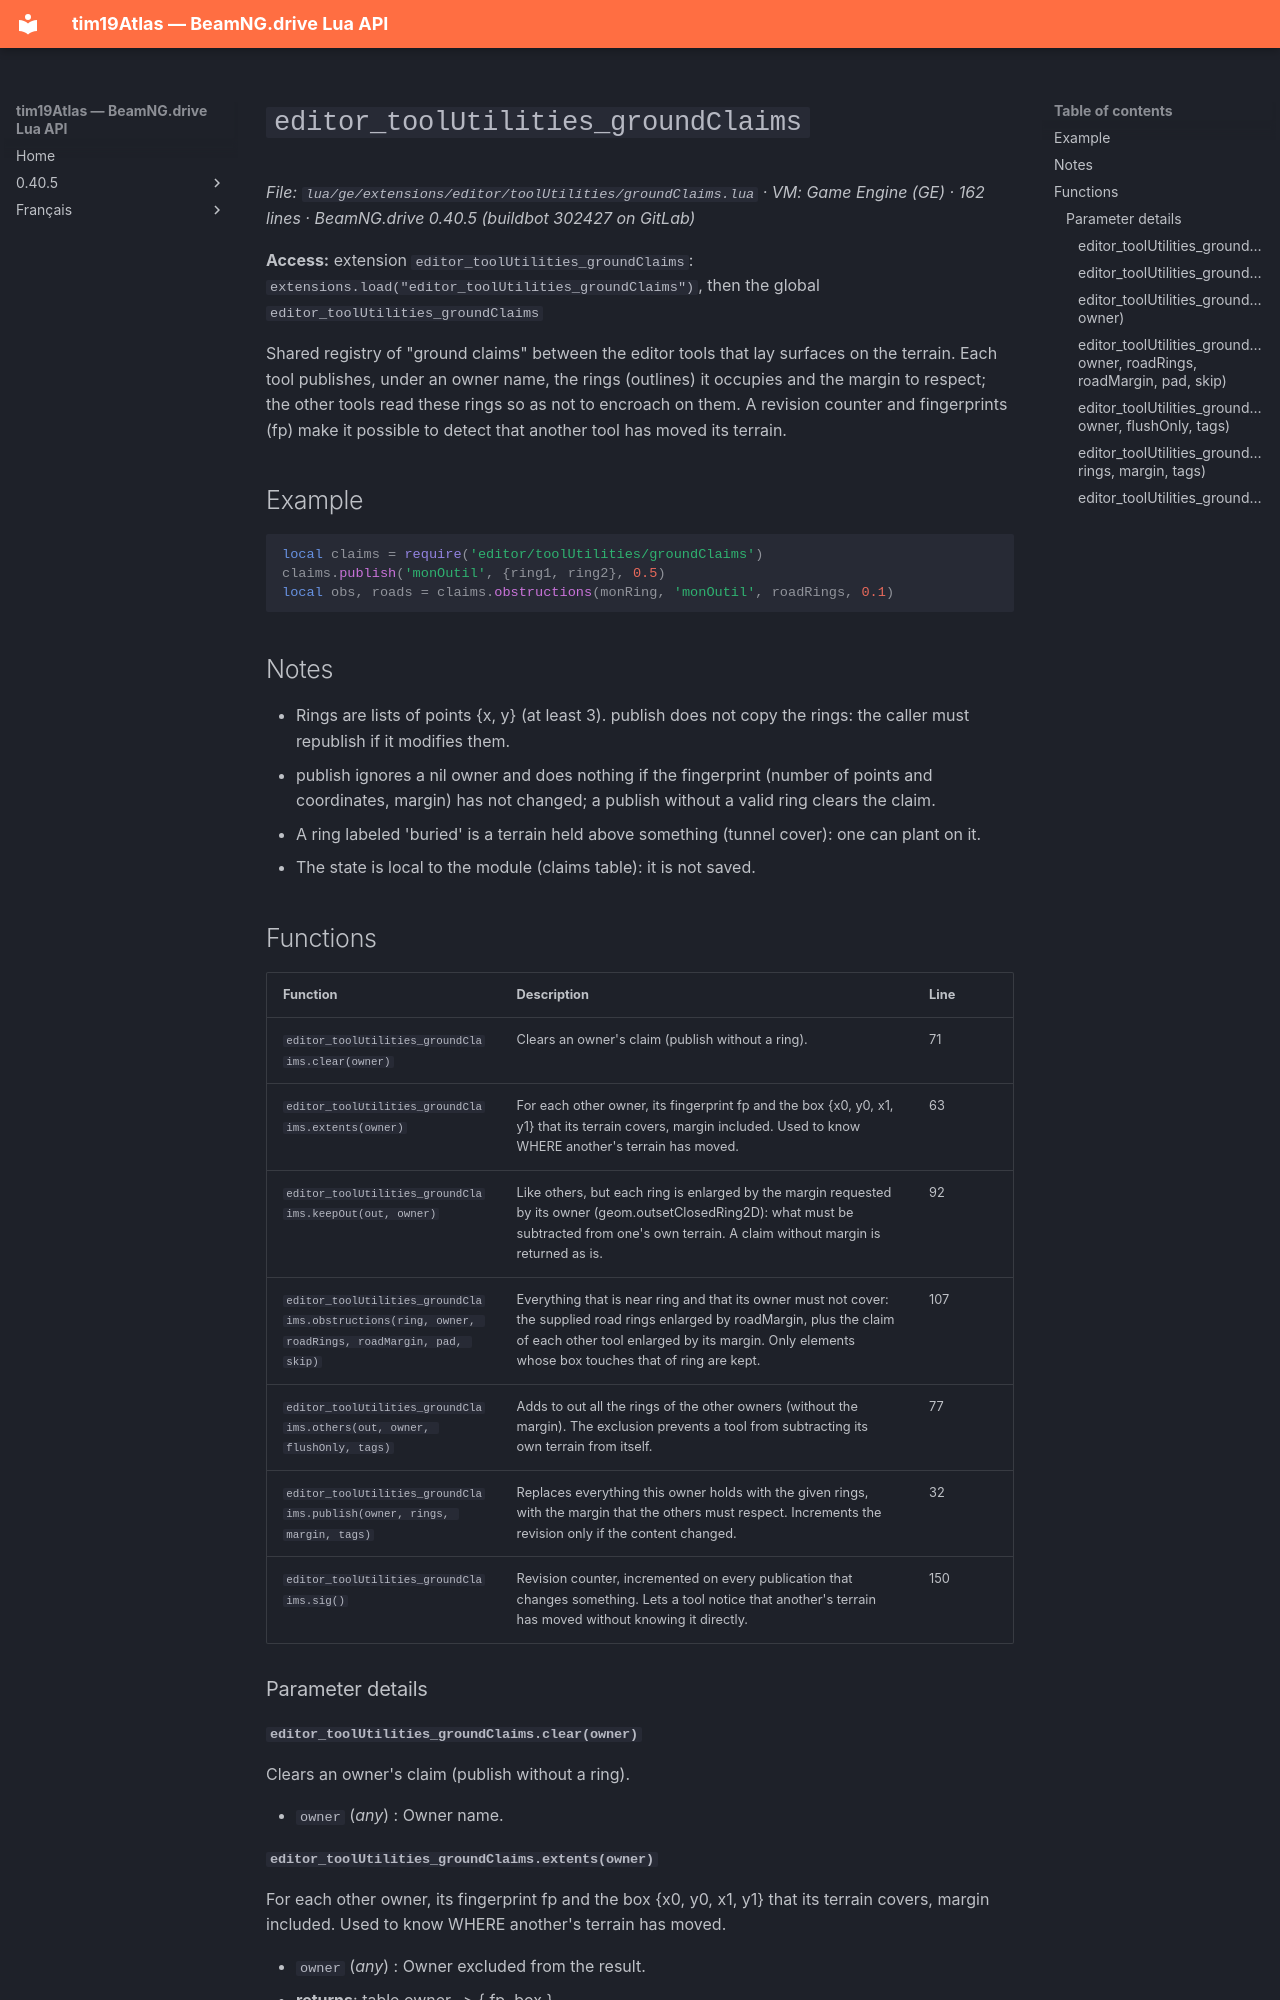

repository: Tim0219800/beamng-lua-atlas · page: 0.40.5/ge/extensions/editor/toolUtilities/groundClaims.html · generator: mkdocs

# `editor_toolUtilities_groundClaims`

*File: `lua/ge/extensions/editor/toolUtilities/groundClaims.lua` · VM: Game Engine (GE) · 162 lines · BeamNG.drive 0.40.5 (buildbot 302427 on GitLab)*

**Access:** extension `editor_toolUtilities_groundClaims`: `extensions.load("editor_toolUtilities_groundClaims")`, then the global `editor_toolUtilities_groundClaims`

Shared registry of "ground claims" between the editor tools that lay surfaces on the terrain. Each tool publishes, under an owner name, the rings (outlines) it occupies and the margin to respect; the other tools read these rings so as not to encroach on them. A revision counter and fingerprints (fp) make it possible to detect that another tool has moved its terrain.

## Example

```lua
local claims = require('editor/toolUtilities/groundClaims')
claims.publish('monOutil', {ring1, ring2}, 0.5)
local obs, roads = claims.obstructions(monRing, 'monOutil', roadRings, 0.1)
```

## Notes

- Rings are lists of points {x, y} (at least 3). publish does not copy the rings: the caller must republish if it modifies them.
- publish ignores a nil owner and does nothing if the fingerprint (number of points and coordinates, margin) has not changed; a publish without a valid ring clears the claim.
- A ring labeled 'buried' is a terrain held above something (tunnel cover): one can plant on it.
- The state is local to the module (claims table): it is not saved.

## Functions

| Function | Description | Line |
|---|---|---|
| `editor_toolUtilities_groundClaims.clear(owner)` | Clears an owner's claim (publish without a ring). | 71 |
| `editor_toolUtilities_groundClaims.extents(owner)` | For each other owner, its fingerprint fp and the box {x0, y0, x1, y1} that its terrain covers, margin included. Used to know WHERE another's terrain has moved. | 63 |
| `editor_toolUtilities_groundClaims.keepOut(out, owner)` | Like others, but each ring is enlarged by the margin requested by its owner (geom.outsetClosedRing2D): what must be subtracted from one's own terrain. A claim without margin is returned as is. | 92 |
| `editor_toolUtilities_groundClaims.obstructions(ring, owner, roadRings, roadMargin, pad, skip)` | Everything that is near ring and that its owner must not cover: the supplied road rings enlarged by roadMargin, plus the claim of each other tool enlarged by its margin. Only elements whose box touches that of ring are kept. | 107 |
| `editor_toolUtilities_groundClaims.others(out, owner, flushOnly, tags)` | Adds to out all the rings of the other owners (without the margin). The exclusion prevents a tool from subtracting its own terrain from itself. | 77 |
| `editor_toolUtilities_groundClaims.publish(owner, rings, margin, tags)` | Replaces everything this owner holds with the given rings, with the margin that the others must respect. Increments the revision only if the content changed. | 32 |
| `editor_toolUtilities_groundClaims.sig()` | Revision counter, incremented on every publication that changes something. Lets a tool notice that another's terrain has moved without knowing it directly. | 150 |

### Parameter details

#### `editor_toolUtilities_groundClaims.clear(owner)`

Clears an owner's claim (publish without a ring).

- `owner` (*any*) : Owner name.
